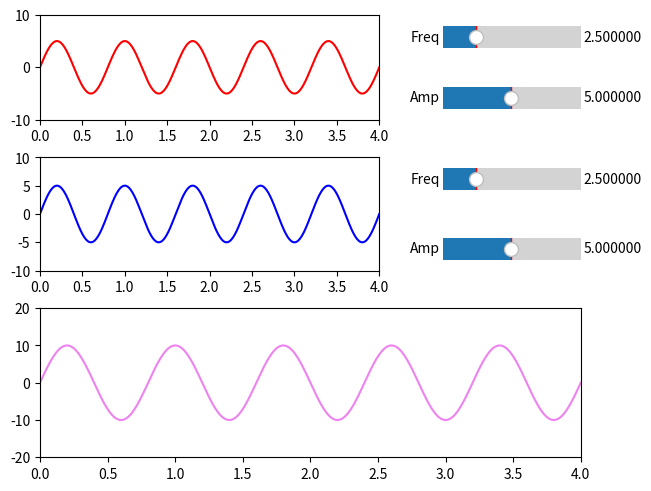

Here is the Python script that generated this plot:
import numpy as np
import matplotlib.pyplot as plt
import matplotlib.gridspec as gridspec
from matplotlib.widgets import Slider

ChangebleGraphicInstances = []

class DynamicGraphic():
    def __init__(self, figure:plt.Figure, color:str, place:int, spec:gridspec.GridSpec):
        self.figure = figure
        self.x = np.arange(0, 1)
        self.y = np.arange(0, 1)
        self.figure.add_subplot(spec[(place * 2):(place * 2 + 3), :])
        self.line, = plt.plot(self.x, self.y, color=color)
        plt.axis([0, 4, -20, 20])

    def init__update(self):
        self.x = ChangebleGraphicInstances[0].x
        self.line.set_xdata(self.x)
        self.y = np.sum([d.y for d in ChangebleGraphicInstances], axis=0)
        self.update()

    def update(self):
        self.line.set_ydata(np.sum([d.y for d in ChangebleGraphicInstances], axis=0))
        self.figure.canvas.draw_idle()


class ChangebleGraphic():
    def __init__(self, figure:plt.Figure, color:str, place:int, spec:gridspec.GridSpec, dependent:DynamicGraphic):
        self.figure = figure
        self.dependent = dependent
        self.x = np.linspace(0, 4, num=400)
        self.amplitude = 5
        self.frequency = 2.5
        self.y = self.amplitude*np.sin(np.pi*self.frequency*self.x)
        self.figure.add_subplot(spec[(place * 2):(place * 2 + 2), :2])
        self.line, = plt.plot(self.x, self.y, color=color)
        plt.axis([0, 4, -10, 10])

        axfreq = self.figure.add_subplot(spec[place * 2, 2])
        axamp = self.figure.add_subplot(spec[place * 2 + 1, 2])

        self.slider_freq = Slider(axfreq, 'Freq', 0.1, 10.0, valinit=self.frequency, valfmt="%f")
        self.slider_amp = Slider(axamp, 'Amp', 0.1, 10.0, valinit=self.amplitude, valfmt="%f")
        self.slider_freq.on_changed(self.update)
        self.slider_amp.on_changed(self.update)

        ChangebleGraphicInstances.append(self)

    def update(self, val):
        self.amplitude = self.slider_amp.val
        self.frequency = self.slider_freq.val
        self.y = self.amplitude*np.sin(2*np.pi*self.frequency*self.x)
        self.line.set_ydata(self.y)
        self.figure.canvas.draw_idle()
        self.dependent.update()


figure = plt.figure(constrained_layout=True)
spec = figure.add_gridspec(ncols=3, nrows=7, left=0.05, right=0.06, wspace=0.05)

result = DynamicGraphic(figure, "violet", 2, spec)

wave1 = ChangebleGraphic(figure, "red", 0, spec, result)
wave2 = ChangebleGraphic(figure, "blue", 1, spec, result)
result.init__update()

plt.show()